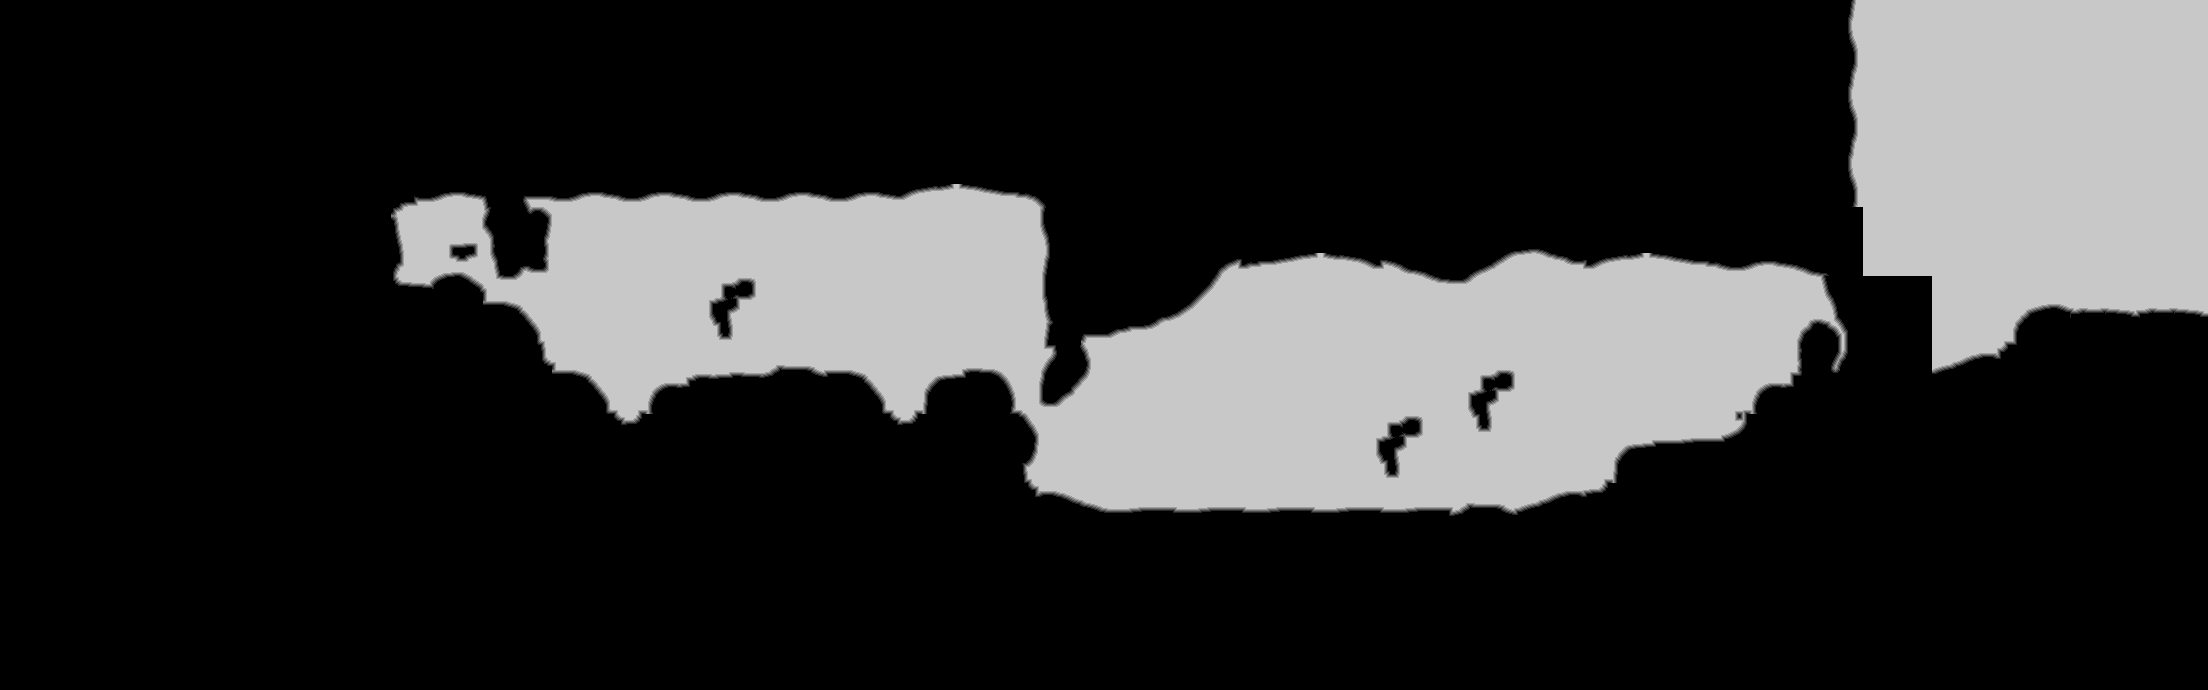

The file beside this chart, header and first rows:
source	tdt_hull melee
truth	truth_25fc5f2c3f0.tsv
width	2208
height	690
nibble	0	1140127
nibble	1	6122
nibble	2	6138
nibble	3	6172
nibble	4	6138
nibble	5	358823
